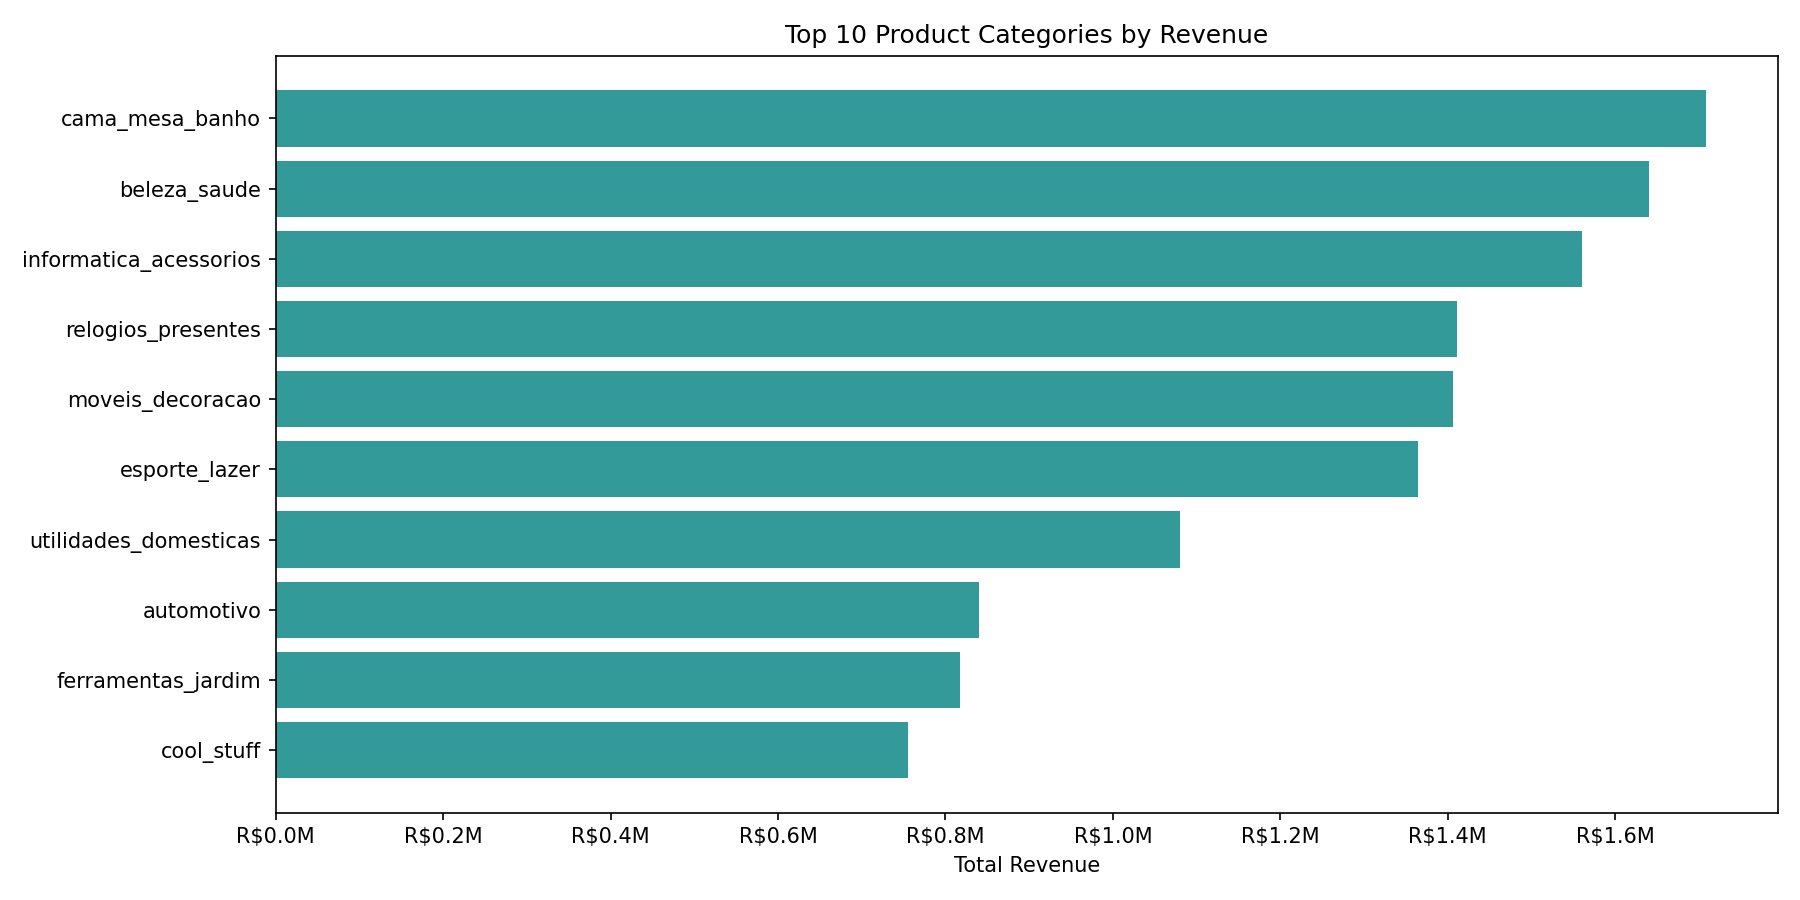

Data behind this chart, as committed beside it:
product_category_name, total_revenue, order_count, avg_item_price
cama_mesa_banho, 1708655, 9378, 93.4
beleza_saude, 1640831, 8754, 130
informatica_acessorios, 1560350, 6606, 116.1
relogios_presentes, 1411644, 5565, 200.5
moveis_decoracao, 1405973, 6384, 87.21
esporte_lazer, 1364734, 7625, 113.2
utilidades_domesticas, 1080115, 5819, 90.76
automotivo, 840055, 3853, 139.6
ferramentas_jardim, 817333, 3485, 110.4
cool_stuff, 755033, 3603, 164.3
